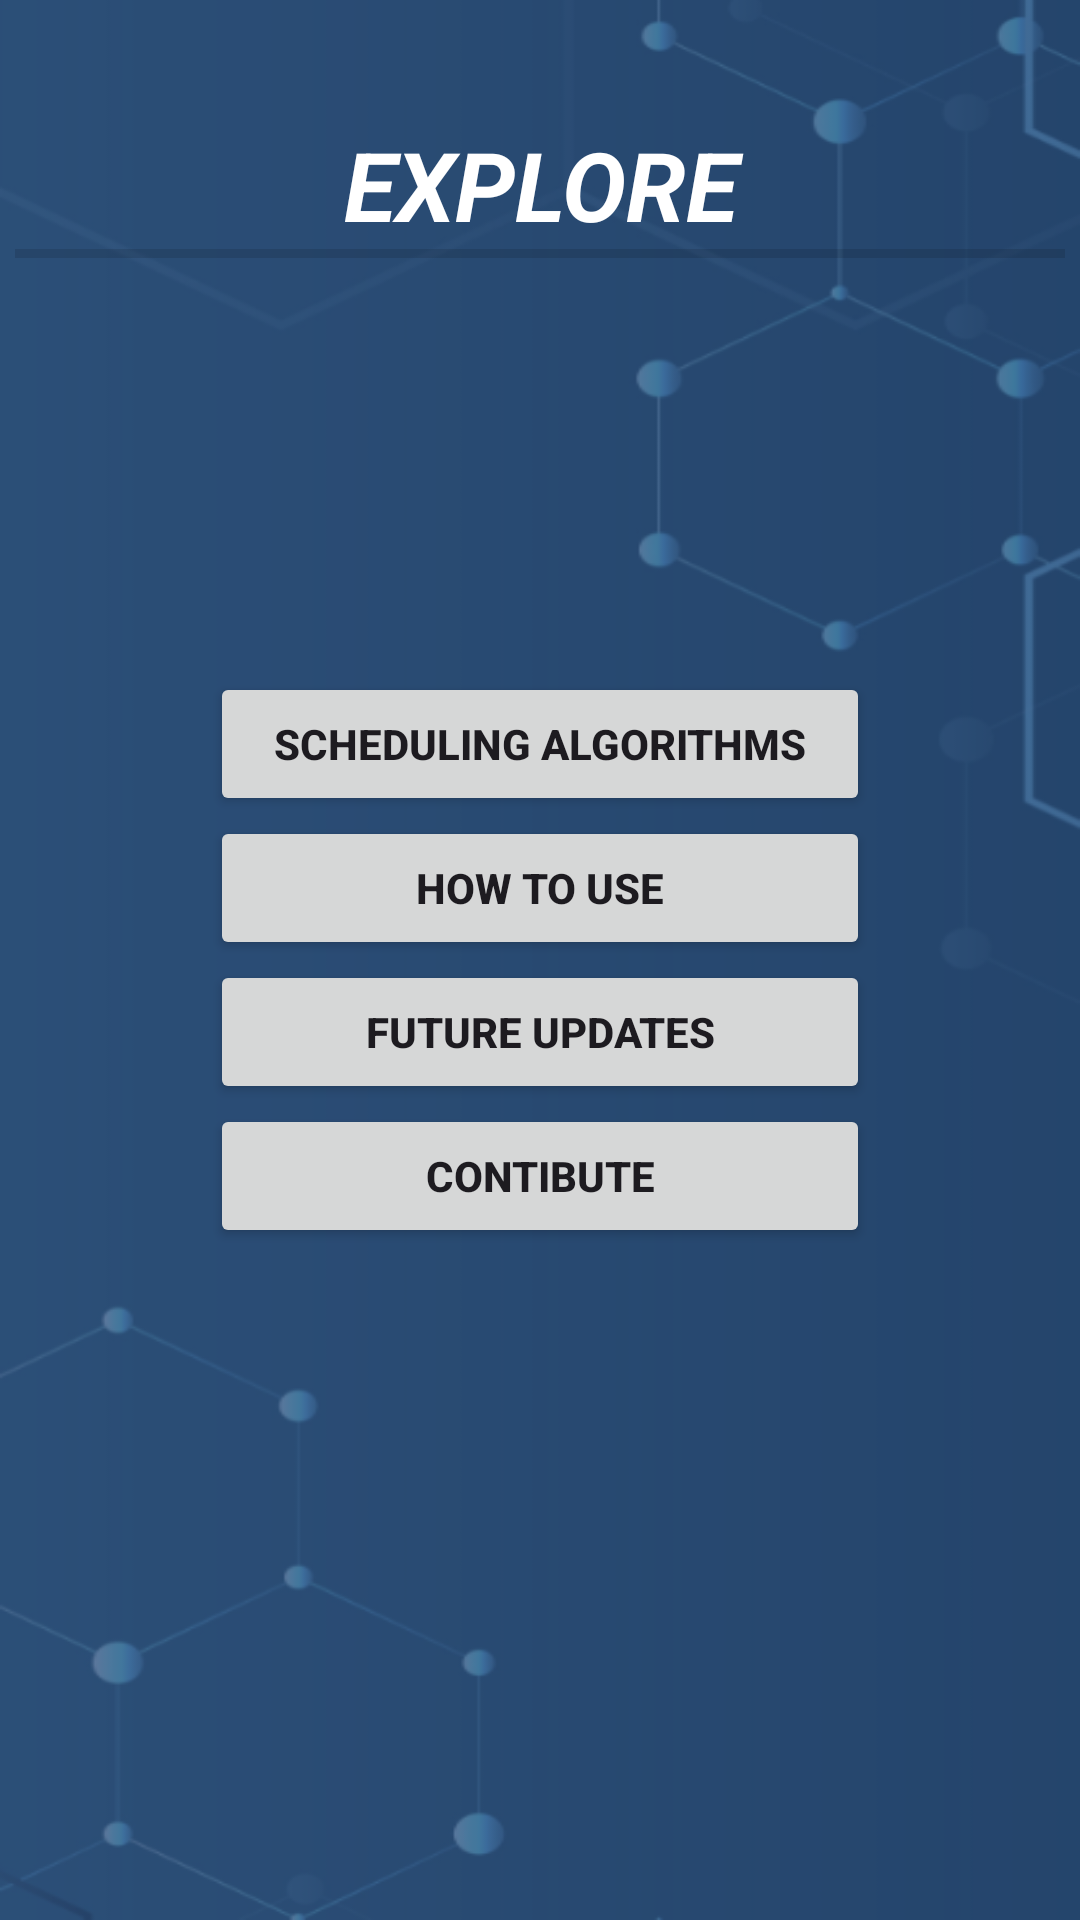

The Android layout XML behind this screen, and the referenced resources:
<!-- AndroidManifest.xml: application theme Theme.CPU_Scheduling_Simulator -->
<!-- res/layout/activity_explore.xml -->
<?xml version="1.0" encoding="utf-8"?>
<RelativeLayout xmlns:android="http://schemas.android.com/apk/res/android"
    android:layout_width="match_parent"
    android:layout_height="match_parent"
    android:background="@drawable/bg_img"
    android:id="@+id/main"
    >
    <TextView
        android:id="@+id/header"
        android:layout_width="match_parent"
        android:layout_height="wrap_content"
        android:text="EXPLORE"
        android:textSize="32dp"
        android:gravity="center"
        android:textStyle="bold|italic"
        android:textColor="@color/white"
        android:layout_marginTop="40dp"
        />
    <View
        android:id="@+id/divider"
        android:layout_width="350dp"
        android:layout_height="3dp"
        android:background="?android:attr/listDivider"
        android:layout_below="@id/header"
        android:layout_centerHorizontal="true"/>

    <LinearLayout
        android:layout_width="match_parent"
        android:layout_height="match_parent"
        android:gravity="center"
        android:orientation="vertical"
        >

        <Button
            android:layout_width="220dp"
            android:layout_height="wrap_content"
            android:text="Scheduling Algorithms"
            android:textStyle="bold"
            android:onClick="algorithmOverview"
            />
        <Button
            android:layout_width="220dp"
            android:layout_height="wrap_content"
            android:text="How to use"
            android:textStyle="bold"
            android:onClick="howToUse"
            />
        <Button
            android:layout_width="220dp"
            android:layout_height="wrap_content"
            android:text="Future Updates"
            android:textStyle="bold"
            android:onClick="futureUpdates"
            />
        <Button
            android:layout_width="220dp"
            android:layout_height="wrap_content"
            android:text="Contibute"
            android:textStyle="bold"
            android:onClick="contribute"
            />
    </LinearLayout>

</RelativeLayout>
<!-- resources referenced by this layout -->
<resources>
  <color name="white">#FFFFFFFF</color>
  <!-- drawable bg_img: png bitmap (drawable, 33692 bytes) -->
  <style name="Theme.CPU_Scheduling_Simulator" parent="Base.Theme.CPU_Scheduling_Simulator" />
  <style name="Base.Theme.CPU_Scheduling_Simulator" parent="Theme.Material3.DayNight.NoActionBar">
          
          
      </style>
</resources>
